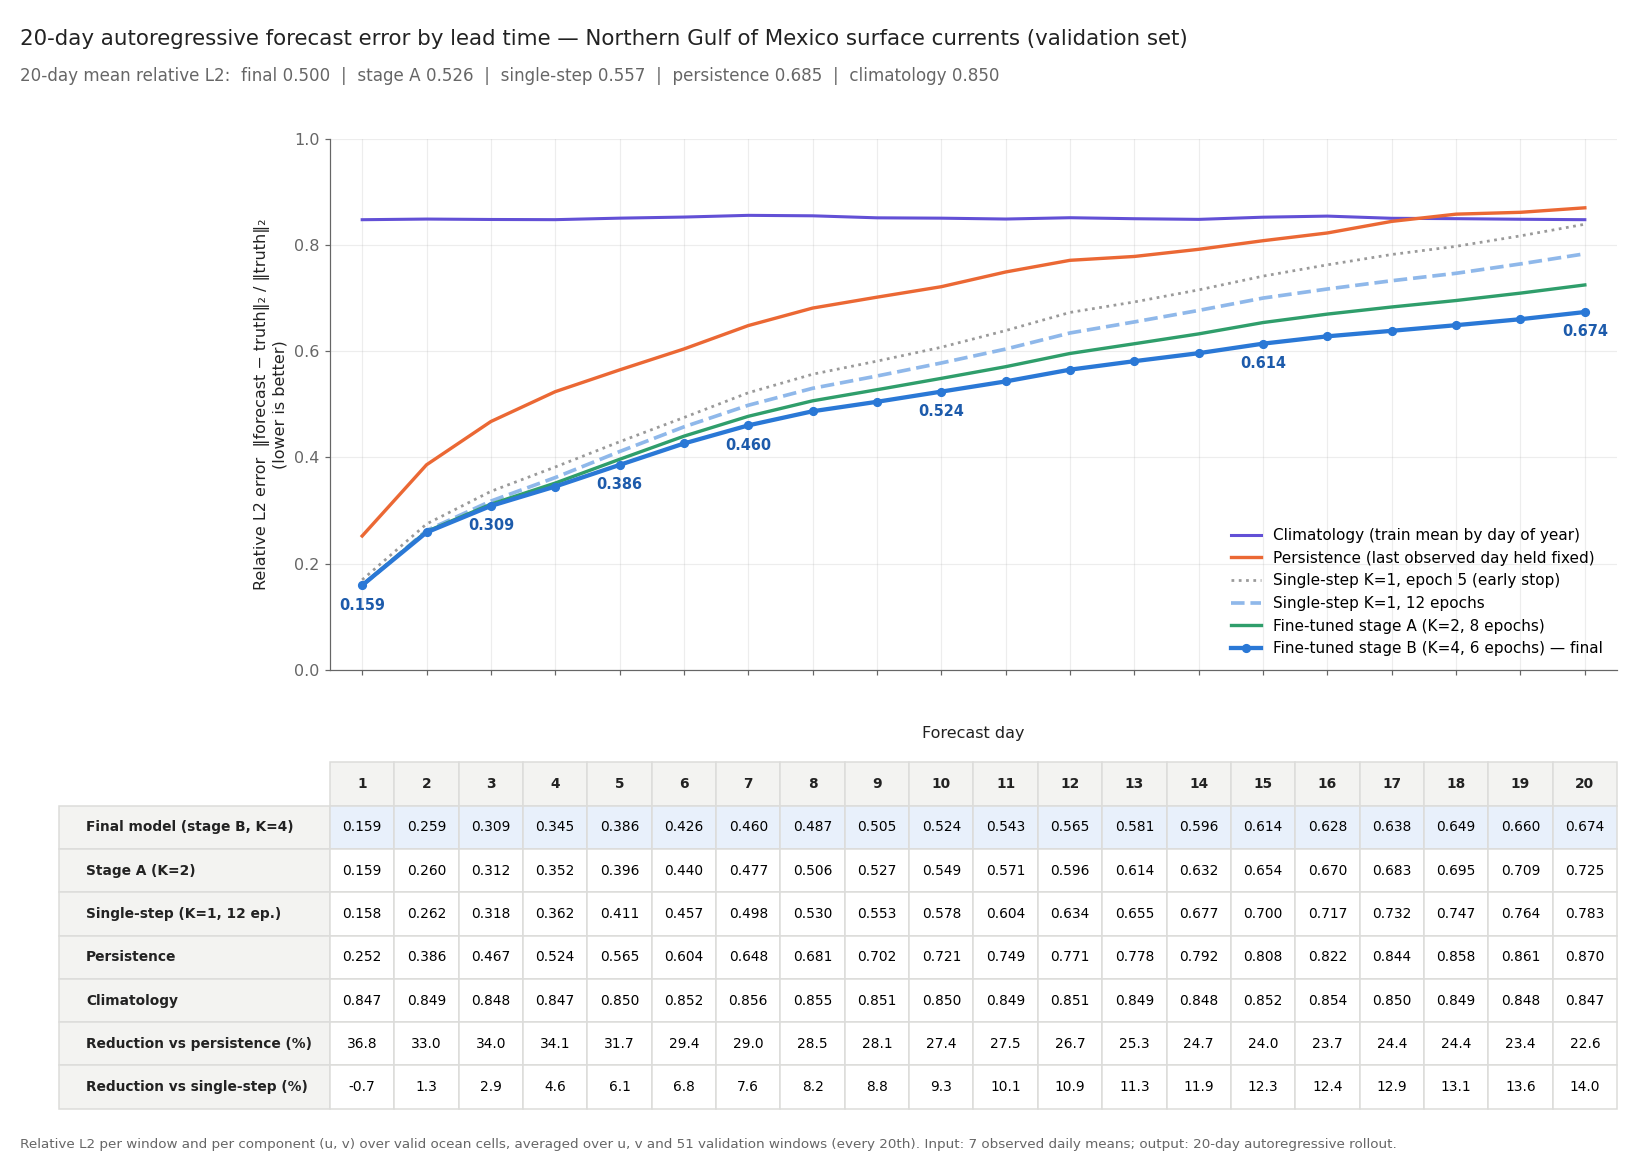

The table this chart was drawn from, first rows:
day, final_B, stageA, single_step_ep11, single_step_ep5, persistence, climatology
1, 0.1593, 0.1594, 0.1581, 0.1695, 0.2521, 0.8473
2, 0.2588, 0.2604, 0.2623, 0.2746, 0.3860, 0.8486
3, 0.3086, 0.3119, 0.3177, 0.3360, 0.4675, 0.8478
4, 0.3452, 0.3516, 0.3620, 0.3819, 0.5237, 0.8474
5, 0.3858, 0.3963, 0.4109, 0.4294, 0.5646, 0.8503
6, 0.4261, 0.4399, 0.4574, 0.4750, 0.6040, 0.8523
7, 0.4602, 0.4773, 0.4981, 0.5216, 0.6481, 0.8555
8, 0.4868, 0.5065, 0.5300, 0.5565, 0.6810, 0.8547
9, 0.5046, 0.5273, 0.5531, 0.5811, 0.7015, 0.8509
10, 0.5238, 0.5487, 0.5777, 0.6073, 0.7213, 0.8502
11, 0.5430, 0.5707, 0.6039, 0.6387, 0.7489, 0.8486
12, 0.5651, 0.5956, 0.6342, 0.6728, 0.7709, 0.8511
13, 0.5811, 0.6139, 0.6550, 0.6925, 0.7782, 0.8492
14, 0.5961, 0.6324, 0.6766, 0.7152, 0.7916, 0.8480
15, 0.6141, 0.6538, 0.6999, 0.7412, 0.8078, 0.8521
16, 0.6279, 0.6697, 0.7169, 0.7624, 0.8224, 0.8541
17, 0.6382, 0.6831, 0.7325, 0.7819, 0.8442, 0.8500
18, 0.6488, 0.6953, 0.7465, 0.7972, 0.8578, 0.8493
19, 0.6601, 0.7092, 0.7641, 0.8169, 0.8613, 0.8482
20, 0.6736, 0.7246, 0.7832, 0.8388, 0.8697, 0.8474
